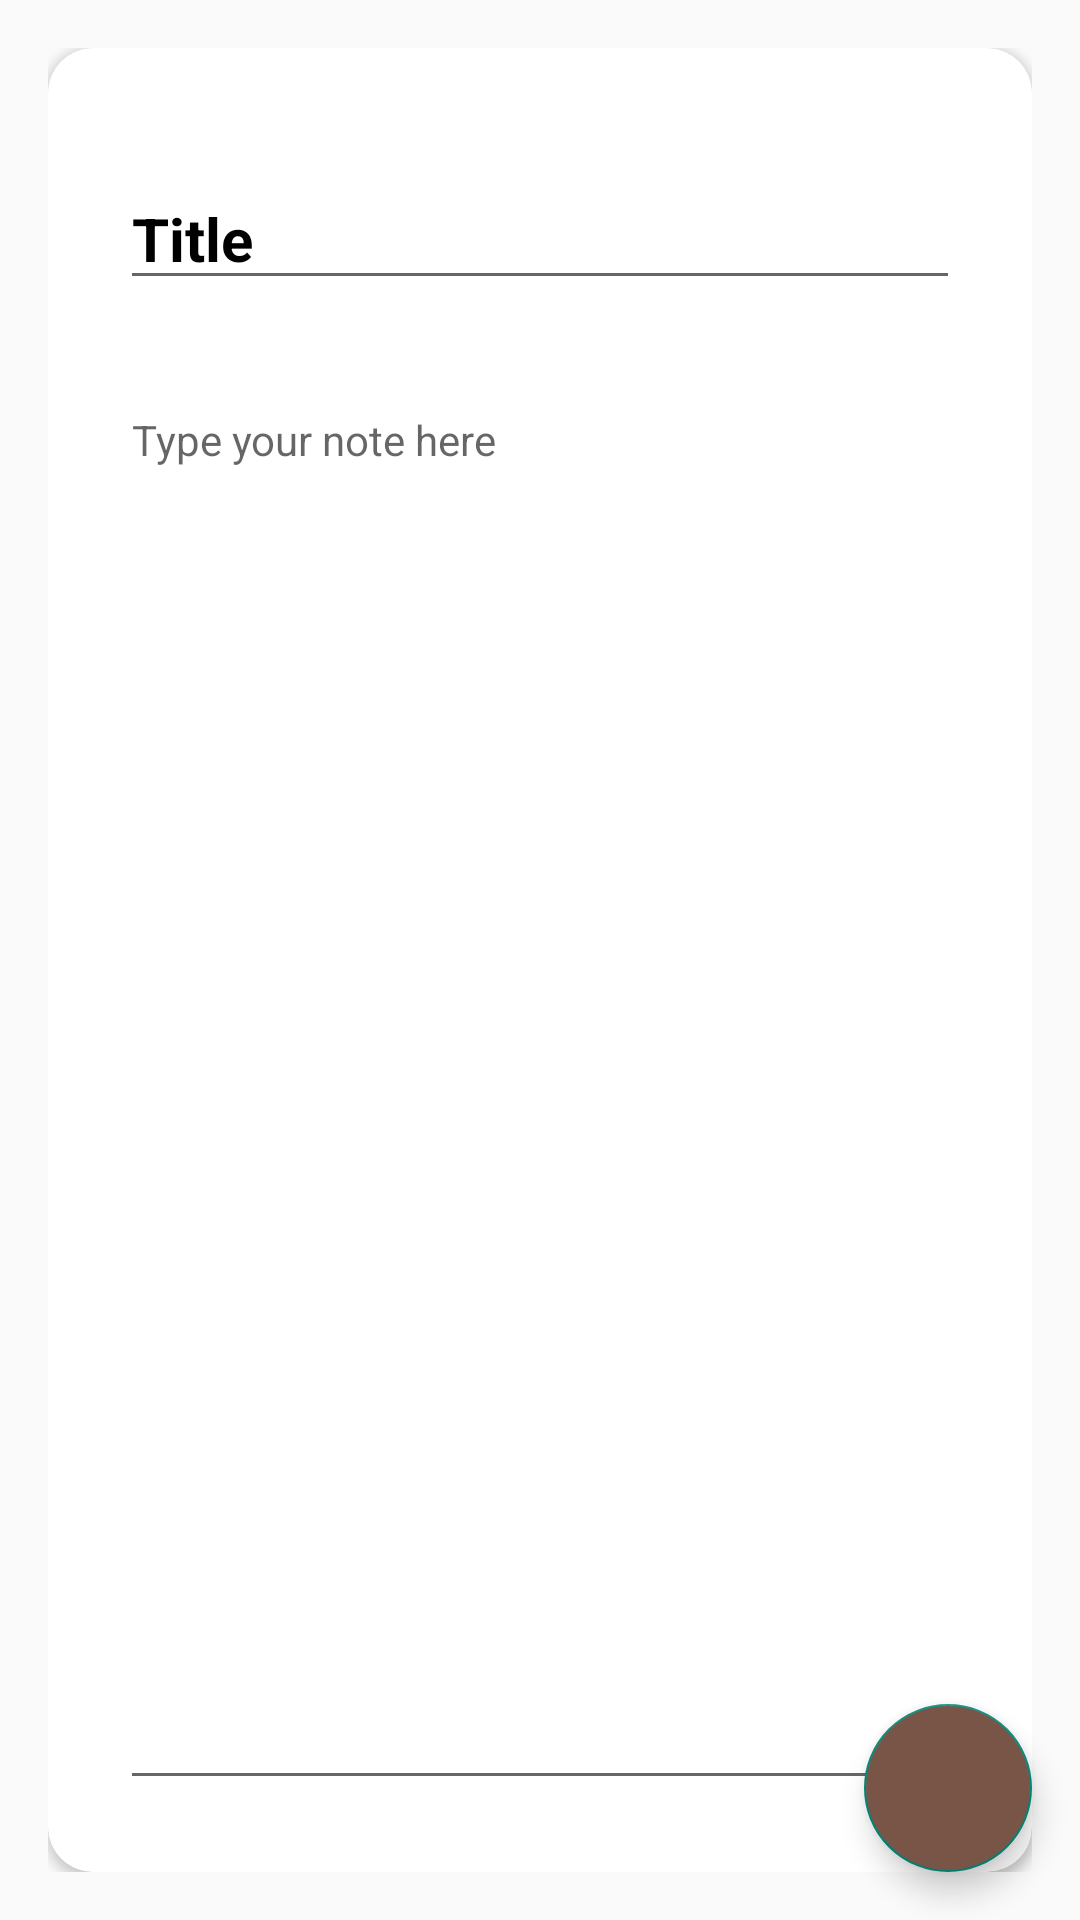

Android layout source for this screen:
<!-- AndroidManifest.xml: application theme Theme.AppCompat.DayNight.NoActionBar -->
<!-- res/layout/fragment_edit_note.xml -->
<?xml version="1.0" encoding="utf-8"?>
<androidx.constraintlayout.widget.ConstraintLayout xmlns:android="http://schemas.android.com/apk/res/android"
    xmlns:tools="http://schemas.android.com/tools"
    android:layout_width="match_parent"
    android:layout_height="match_parent"
    xmlns:app="http://schemas.android.com/apk/res-auto"
    tools:context=".ui.NewNoteFragment">


    <LinearLayout
        android:layout_width="match_parent"
        android:layout_height="match_parent"
        android:padding="16dp"
        android:orientation="vertical">

        <androidx.cardview.widget.CardView
            android:layout_width="match_parent"
            android:layout_height="match_parent"
            android:elevation="10dp"
            app:cardCornerRadius="15dp">

            <LinearLayout
                android:layout_width="match_parent"
                android:layout_height="match_parent"
                android:layout_margin="8dp"
                android:orientation="vertical"
                android:padding="16dp">

                <EditText
                    android:id="@+id/etTitle"
                    android:layout_width="match_parent"
                    android:layout_height="wrap_content"
                    android:layout_marginTop="16dp"
                    android:autofillHints=""
                    android:hint="Title"
                    android:inputType="text"
                    android:textColor="@color/black"
                    android:textColorHint="@color/black"
                    android:textSize="20sp"
                    android:textStyle="bold"
                    />

                <TextView
                    android:id="@+id/tvDateTime"
                    android:layout_width="match_parent"
                    android:layout_height="wrap_content"
                    android:layout_marginTop="8dp"
                    android:layout_marginEnd="8dp"
                    android:maxLines="1"
                    />


                <EditText
                    android:id="@+id/etNote"
                    android:layout_width="match_parent"
                    android:layout_height="match_parent"
                    android:gravity="start"
                    android:hint="Type your note here"
                    android:inputType="textMultiLine"
                    android:textColor="@color/black"
                    android:textSize="14sp"
                    />

            </LinearLayout>


        </androidx.cardview.widget.CardView>


    </LinearLayout>


    <com.google.android.material.floatingactionbutton.FloatingActionButton
        android:id="@+id/fabBtnDone"
        android:layout_width="wrap_content"
        android:layout_height="wrap_content"
        android:layout_margin="16dp"
        app:layout_constraintEnd_toEndOf="parent"
        android:src="@drawable/ic_done"
        android:backgroundTint="@color/primaryColor"
        android:tint="@color/primaryTextColor"
        app:layout_constraintBottom_toBottomOf="parent"/>



</androidx.constraintlayout.widget.ConstraintLayout>
<!-- resources referenced by this layout -->
<resources>
  <color name="black">#000000</color>
  <color name="primaryColor">#795548</color>
  <color name="primaryTextColor">#ffffff</color>
</resources>
